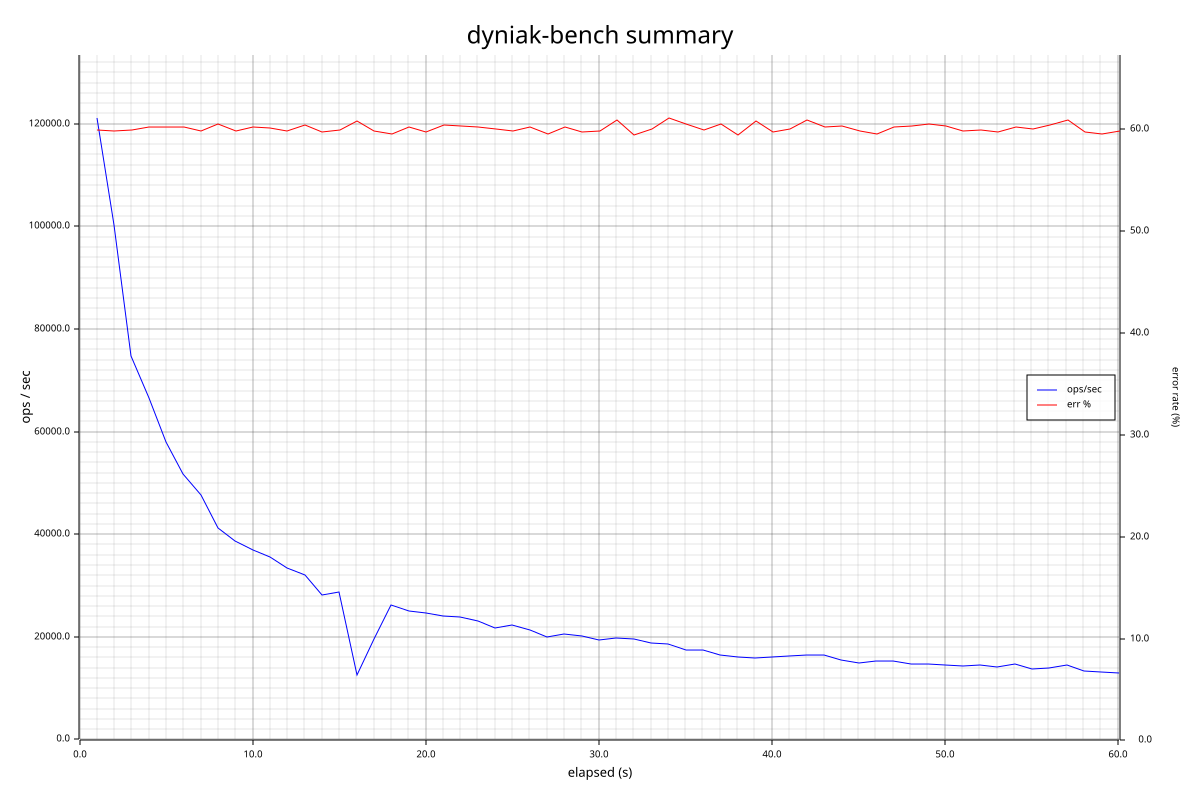

The table this chart was drawn from, first rows:
elapsed_s, window_count, ok_count, err_count, p50_ms, p95_ms, p99_ms, p99_9_ms, max_ms, p50_total_ms, p99_total_ms
1.001, 121165, 48587, 72578, 0.065, 0.116, 0.209, 3.049, 7.931, 0.065, 0.209
2.002, 100345, 40330, 60015, 0.092, 0.213, 0.359, 2.977, 10.18, 0.073, 0.309
3.003, 74803, 30016, 44787, 0.145, 0.336, 0.639, 4.055, 15.76, 0.081, 0.433
4.003, 66466, 26477, 39989, 0.208, 0.426, 0.654, 1.789, 7.155, 0.091, 0.526
5.004, 57953, 23084, 34869, 0.270, 0.499, 0.728, 1.642, 4.635, 0.102, 0.593
6.005, 51796, 20637, 31159, 0.306, 0.551, 0.806, 2.737, 6.963, 0.115, 0.641
7.006, 47639, 19159, 28480, 0.345, 0.609, 0.858, 2.593, 4.463, 0.128, 0.683
8.006, 41262, 16337, 24925, 0.409, 0.702, 1.027, 3.361, 8.687, 0.142, 0.738
9.007, 38749, 15593, 23156, 0.435, 0.730, 1.066, 3.573, 7.019, 0.157, 0.785
10.01, 36934, 14709, 22225, 0.469, 0.778, 1.076, 2.875, 8.999, 0.172, 0.828
11.01, 35562, 14211, 21351, 0.490, 0.804, 1.161, 2.959, 6.291, 0.186, 0.862
12.01, 33358, 13428, 19930, 0.531, 0.849, 1.164, 1.883, 4.275, 0.200, 0.897
13.01, 32080, 12730, 19350, 0.570, 0.881, 1.238, 1.817, 4.407, 0.214, 0.927
14.01, 28225, 11376, 16849, 0.603, 1.010, 1.662, 4.187, 9.695, 0.226, 0.979
15.01, 28729, 11524, 17205, 0.625, 0.974, 1.373, 3.307, 4.683, 0.238, 1.007
16.01, 12641, 4960, 7681, 0.459, 4.203, 11.3, 27.52, 30.32, 0.240, 1.091
17.01, 19653, 7899, 11754, 0.512, 1.669, 7.567, 20.93, 34.46, 0.243, 1.181
18.02, 26290, 10657, 15633, 0.683, 1.055, 1.435, 3.361, 4.951, 0.254, 1.200
19.02, 24973, 9945, 15028, 0.725, 1.159, 1.602, 3.587, 6.631, 0.265, 1.233
20.02, 24591, 9923, 14668, 0.752, 1.129, 1.499, 2.227, 3.831, 0.275, 1.253
21.02, 24030, 9534, 14496, 0.784, 1.168, 1.483, 3.643, 4.107, 0.285, 1.270
22.02, 23892, 9507, 14385, 0.771, 1.204, 1.546, 3.153, 4.695, 0.295, 1.289
23.02, 23014, 9179, 13835, 0.800, 1.243, 1.547, 3.577, 6.159, 0.305, 1.312
24.02, 21791, 8722, 13069, 0.849, 1.287, 1.642, 2.891, 4.679, 0.314, 1.337
25.02, 22396, 9015, 13381, 0.826, 1.252, 1.687, 3.331, 7.343, 0.324, 1.353
26.02, 21314, 8500, 12814, 0.861, 1.347, 1.826, 3.923, 4.259, 0.333, 1.380
27.02, 20017, 8105, 11912, 0.925, 1.361, 1.757, 3.899, 5.687, 0.342, 1.403
28.02, 20624, 8222, 12402, 0.905, 1.350, 1.767, 4.179, 6.135, 0.351, 1.421
29.02, 20151, 8137, 12014, 0.926, 1.370, 1.754, 2.911, 4.971, 0.360, 1.436
30.02, 19449, 7834, 11615, 0.952, 1.431, 1.842, 7.455, 8.887, 0.369, 1.457
31.02, 19842, 7776, 12066, 0.963, 1.451, 1.773, 2.733, 4.175, 0.378, 1.477
32.02, 19514, 7919, 11595, 0.936, 1.428, 1.774, 4.615, 6.303, 0.386, 1.490
33.03, 18772, 7524, 11248, 1.000, 1.523, 1.814, 4.383, 4.775, 0.395, 1.515
34.03, 18533, 7216, 11317, 1.028, 1.584, 2.155, 3.587, 4.411, 0.403, 1.545
35.03, 17509, 6919, 10590, 1.089, 1.607, 2.018, 4.183, 5.651, 0.411, 1.572
36.03, 17527, 7034, 10493, 1.064, 1.619, 2.014, 3.071, 7.483, 0.419, 1.594
37.03, 16506, 6534, 9972, 1.143, 1.713, 2.177, 3.723, 4.491, 0.426, 1.626
38.03, 16057, 6528, 9529, 1.105, 1.747, 2.781, 6.543, 12.13, 0.433, 1.654
39.03, 15914, 6241, 9673, 1.206, 1.844, 2.597, 4.067, 4.763, 0.440, 1.688
40.03, 16107, 6495, 9612, 1.152, 1.733, 2.153, 3.759, 5.443, 0.448, 1.708
41.03, 16335, 6534, 9801, 1.150, 1.703, 1.974, 3.851, 10.98, 0.455, 1.726
42.03, 16386, 6419, 9967, 1.186, 1.722, 2.032, 3.545, 4.971, 0.463, 1.743
43.03, 16460, 6561, 9899, 1.152, 1.738, 2.135, 3.037, 5.463, 0.470, 1.758
44.03, 15559, 6180, 9379, 1.228, 1.824, 2.169, 3.661, 5.767, 0.478, 1.779
45.03, 14893, 5991, 8902, 1.253, 1.905, 2.507, 6.319, 8.159, 0.484, 1.805
46.03, 15286, 6190, 9096, 1.237, 1.804, 2.085, 2.931, 4.203, 0.492, 1.819
47.04, 15203, 6062, 9141, 1.257, 1.822, 2.217, 3.251, 5.147, 0.499, 1.832
48.04, 14737, 5858, 8879, 1.298, 1.908, 2.259, 4.319, 7.095, 0.506, 1.852
49.04, 14680, 5803, 8877, 1.312, 1.915, 2.295, 3.763, 4.987, 0.513, 1.869
50.04, 14467, 5748, 8719, 1.314, 1.955, 2.741, 4.463, 5.035, 0.519, 1.888
51.04, 14275, 5744, 8531, 1.333, 1.959, 2.503, 4.003, 5.691, 0.526, 1.907
52.04, 14572, 5847, 8725, 1.294, 1.947, 2.441, 4.407, 7.283, 0.533, 1.922
53.04, 14213, 5729, 8484, 1.347, 1.963, 2.381, 3.983, 4.711, 0.539, 1.937
54.04, 14663, 5838, 8825, 1.303, 1.940, 2.323, 3.593, 4.863, 0.546, 1.950
55.04, 13701, 5488, 8213, 1.385, 2.037, 2.497, 3.885, 4.991, 0.552, 1.969
56.04, 13919, 5523, 8396, 1.370, 2.014, 2.507, 4.075, 5.819, 0.559, 1.982
57.04, 14439, 5653, 8786, 1.343, 1.996, 2.371, 3.319, 4.447, 0.566, 1.995
58.05, 13391, 5406, 7985, 1.400, 2.063, 2.373, 3.485, 4.435, 0.572, 2.010
59.05, 13203, 5350, 7853, 1.406, 2.107, 2.829, 4.975, 6.907, 0.578, 2.025
60.05, 12872, 5177, 7695, 1.418, 2.073, 2.419, 3.213, 4.623, 0.584, 2.039
